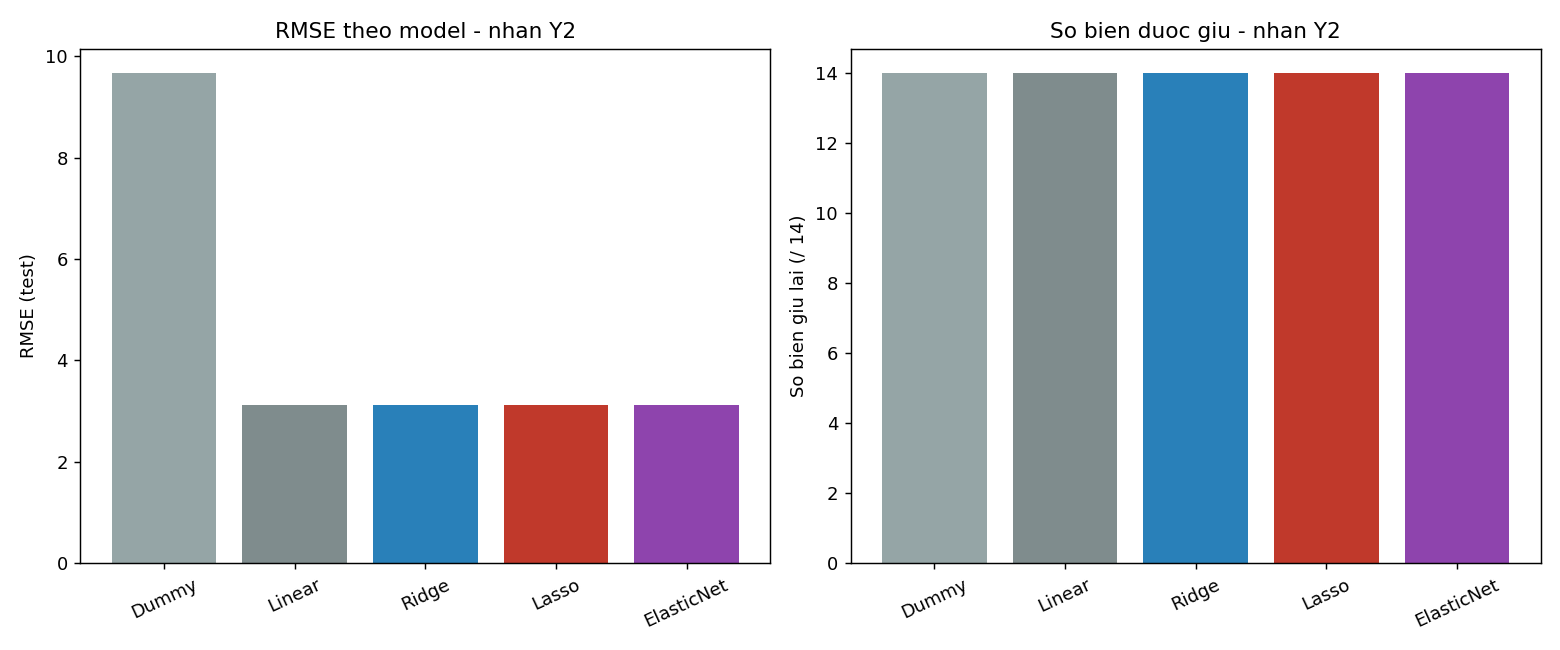

The file beside this chart, header and first rows:
model, alpha, l1_ratio, so_bien_giu, RMSE, MAE, R2
Dummy, , , 14, 9.666, 8.742, -0.008409
Linear, , , 14, 3.12, 2.181, 0.895
Ridge, 0.1918, , 14, 3.121, 2.179, 0.8949
Lasso, 0.0007221, 1.0, 14, 3.12, 2.18, 0.8949
ElasticNet, 0.0003199, 0.1, 14, 3.121, 2.179, 0.8949
